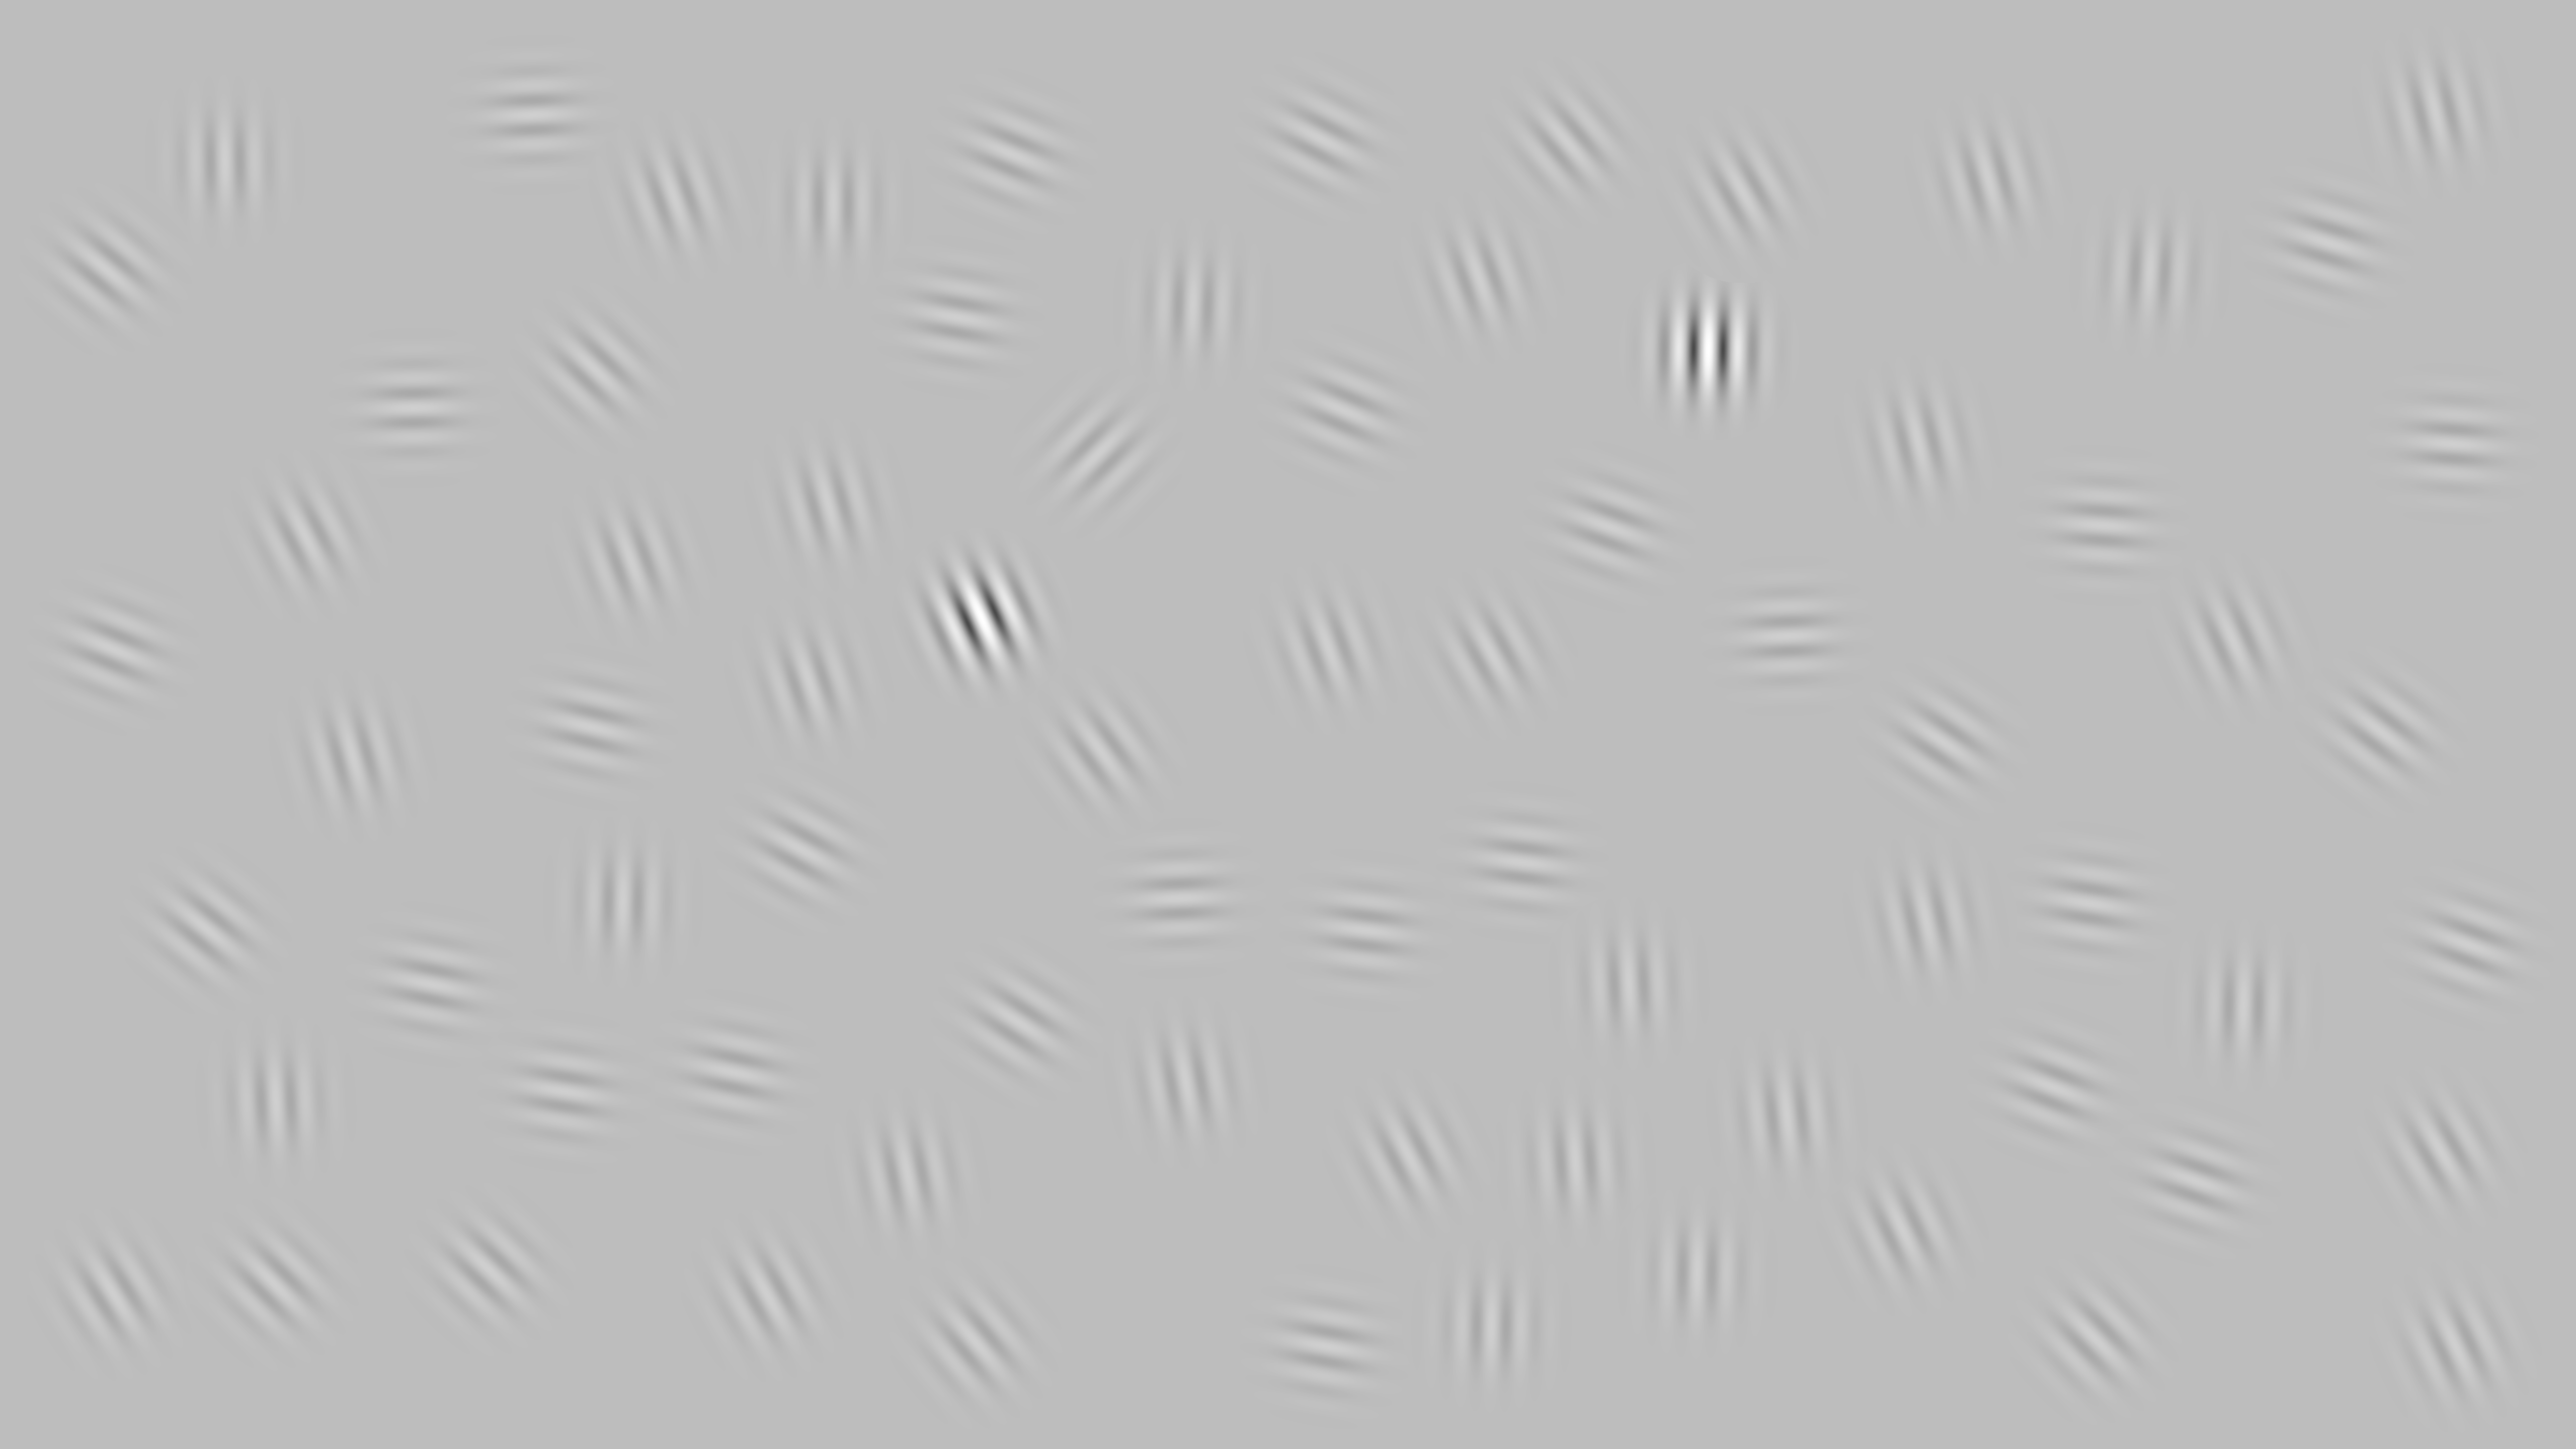

The data file committed next to this chart (first rows):
2183, 3813, 3132, 3027, 549, 226, 4180, 2671, 1940, 4460, 2372, 2637, 4274, 3396, 972, 3953, 4154, 4733, 3238, 702, 1239, 1526, 3553, 2358
903, 878, 2309, 1715, 2189, 2572, 1045, 816, 2669, 1999, 606, 2677, 539, 695, 2524, 357, 1796, 1455, 1955, 1505, 1792, 2575, 1265, 2152
0.25, 0.25, 0.25, 0.25, 0.25, 0.25, 0.25, 0.25, 0.25, 0.25, 0.25, 0.25, 0.25, 1, 0.25, 0.25, 0.25, 0.25, 0.25, 0.25, 0.25, 0.25, 0.25, 0.25
45, 167, 176, 97, 177, 148, 94, 113, 140, 181, 182, 100, 183, 181, 134, 165, 99, 127, 177, 165, 181, 151, 88, 170
